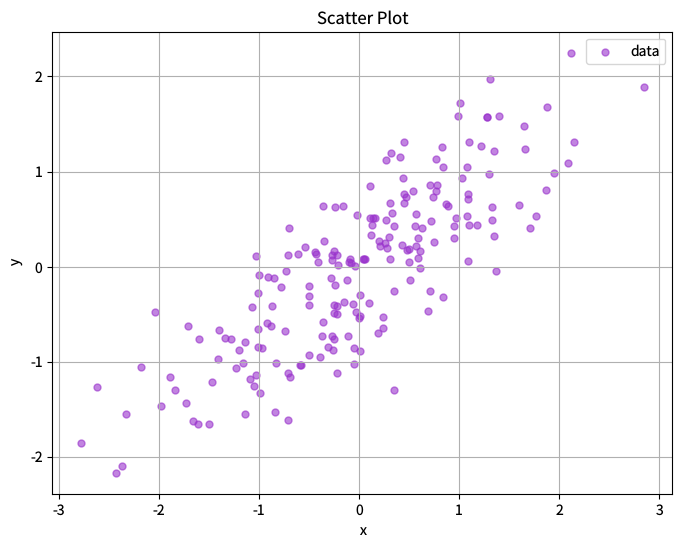

Source code (Python): (Note: this script raises an exception after producing the figure.)
"""scatter.py — Reference for examples/scatter.lisp"""
import math
import matplotlib
matplotlib.use('Agg')
import matplotlib.pyplot as plt

plt.rcParams['savefig.dpi'] = 100
plt.rcParams['text.hinting'] = 'none'

# Replicate CL LCG exactly: seed=42, a=1103515245, c=12345, m=2^31
class LCG:
    def __init__(self, seed):
        self.seed = seed
        self.m = 2 ** 31

    def random(self):
        self.seed = (self.seed * 1103515245 + 12345) % self.m
        return self.seed / self.m

def randn(rng):
    """Box-Muller transform matching CL implementation."""
    u1 = max(1e-10, rng.random())
    u2 = rng.random()
    return math.sqrt(-2.0 * math.log(u1)) * math.cos(2.0 * math.pi * u2)

rng = LCG(42)

fig = plt.figure(figsize=(8, 6))

n = 200
xs = [randn(rng) for _ in range(n)]
ys = [0.7 * x + 0.5 * randn(rng) for x in xs]

plt.scatter(xs, ys, s=25.0, color='darkorchid', alpha=0.6, label='data')

plt.xlabel('x')
plt.ylabel('y')
plt.title('Scatter Plot')
plt.legend()
plt.grid(visible=True)

plt.savefig('reference_images/scatter.png', dpi=100)
print('Saved reference_images/scatter.png')
